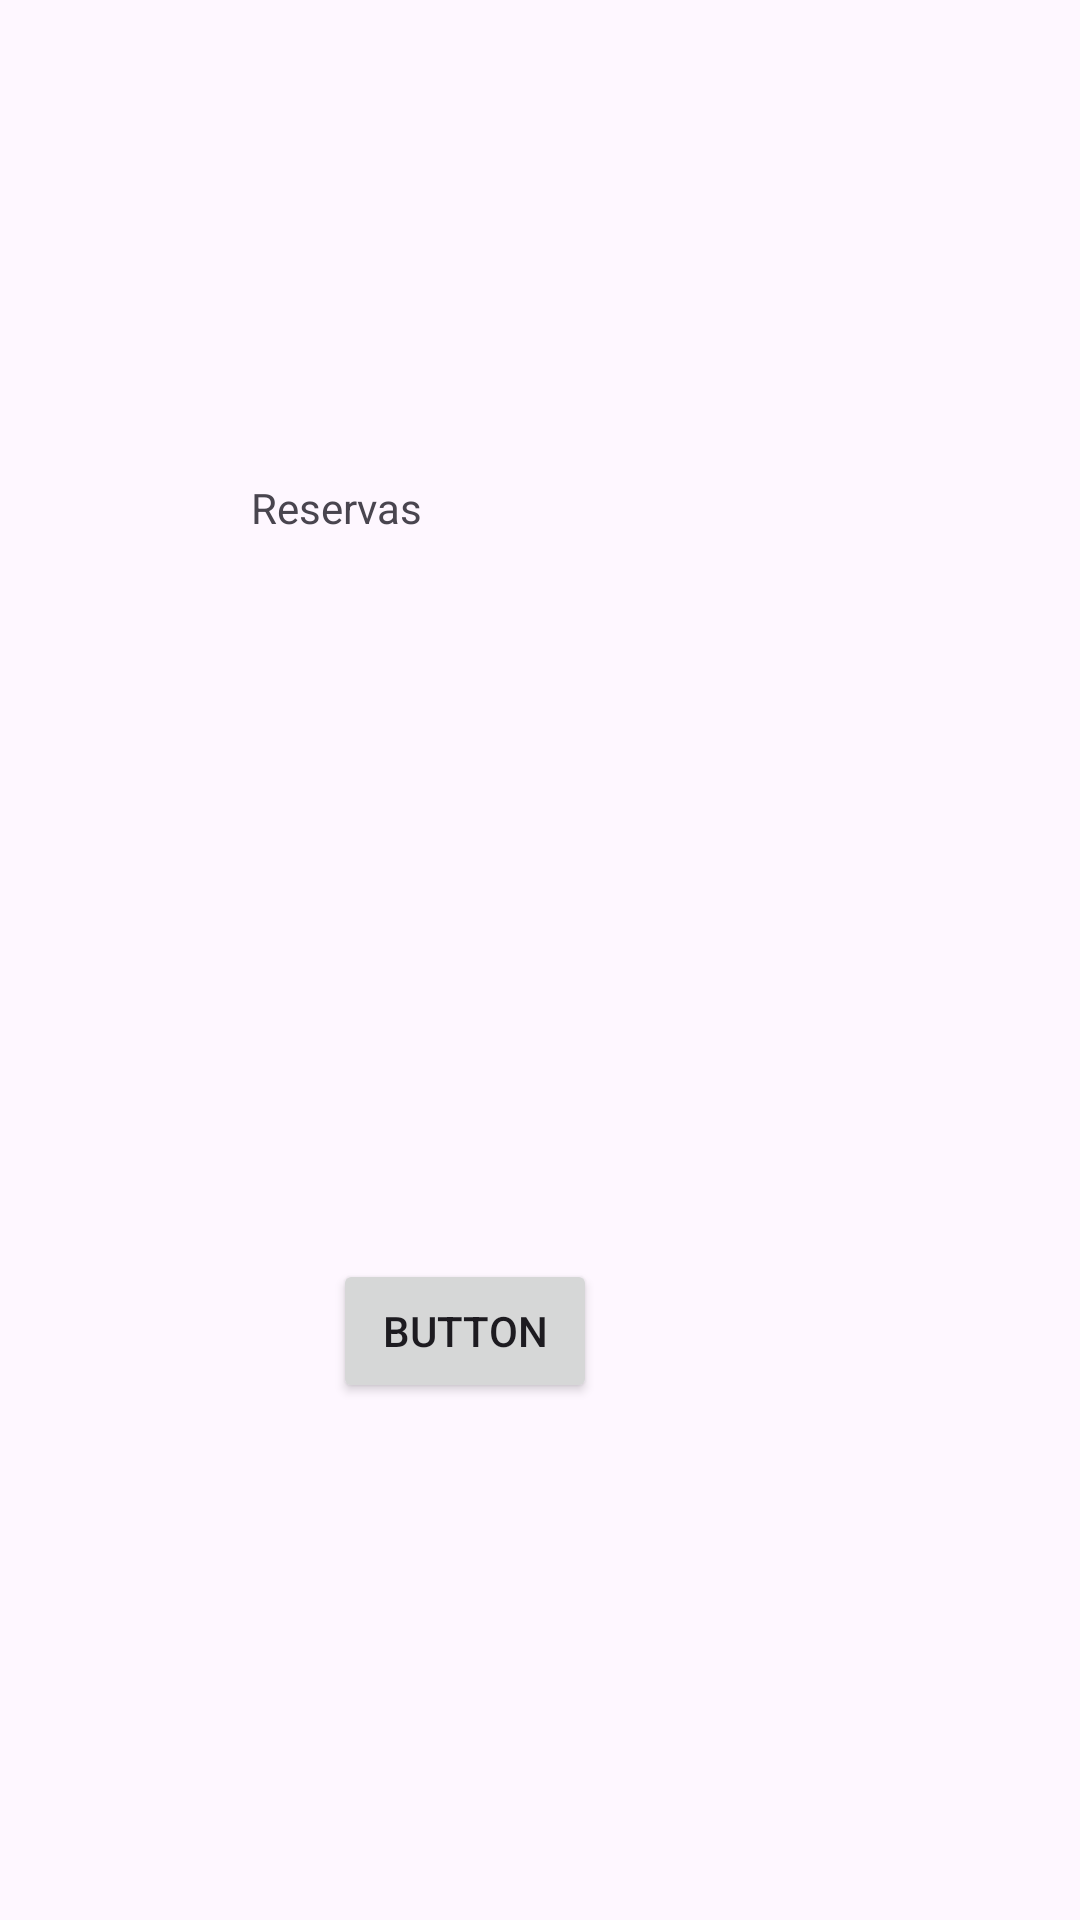

The Android layout XML behind this screen, and the referenced resources:
<!-- AndroidManifest.xml: application theme Theme.CTecnoMobile -->
<!-- res/layout/activity_reserva.xml -->
<?xml version="1.0" encoding="utf-8"?>
<androidx.constraintlayout.widget.ConstraintLayout xmlns:android="http://schemas.android.com/apk/res/android"
    xmlns:app="http://schemas.android.com/apk/res-auto"
    xmlns:tools="http://schemas.android.com/tools"
    android:id="@+id/main"
    android:layout_width="match_parent"
    android:layout_height="match_parent"
    tools:context=".Reserva">

    <TextView
        android:id="@+id/reservaTest"
        android:layout_width="169dp"
        android:layout_height="156dp"
        android:text="Reservas"
        app:layout_constraintBottom_toBottomOf="parent"
        app:layout_constraintEnd_toEndOf="parent"
        app:layout_constraintHorizontal_bias="0.438"
        app:layout_constraintStart_toStartOf="parent"
        app:layout_constraintTop_toTopOf="parent"
        app:layout_constraintVertical_bias="0.33" />

    <Button
        android:id="@+id/button"
        android:layout_width="wrap_content"
        android:layout_height="wrap_content"
        android:onClick="Test"
        android:text="Button"
        app:layout_constraintBottom_toBottomOf="parent"
        app:layout_constraintEnd_toEndOf="parent"
        app:layout_constraintHorizontal_bias="0.408"
        app:layout_constraintStart_toStartOf="parent"
        app:layout_constraintTop_toBottomOf="@+id/reservaTest"
        app:layout_constraintVertical_bias="0.376" />

</androidx.constraintlayout.widget.ConstraintLayout>
<!-- resources referenced by this layout -->
<resources>
  <style name="Theme.CTecnoMobile" parent="Base.Theme.CTecnoMobile" />
  <style name="Base.Theme.CTecnoMobile" parent="Theme.Material3.DayNight.NoActionBar">
          
          
      </style>
</resources>
